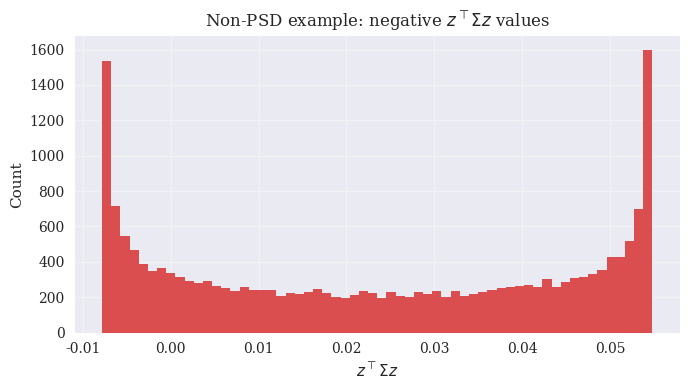

Generate this figure with matplotlib:
"""
Python & AI in Asset Management
Lab · Covariance Geometry

(c) Dr. Yves J. Hilpisch
AI-Powered by different LLMs
The Python Quants GmbH | https://tpq.io
https://hilpisch.com | https://linktr.ee/dyjh
"""

import numpy as np
import matplotlib.pyplot as plt

from pathlib import Path

plt.style.use("seaborn-v0_8")
plt.rcParams.update({"font.family": "serif", "lines.linewidth": 1.0})

OUT_DIR = Path("labs/figures")
OUT_DIR.mkdir(parents=True, exist_ok=True)

p = np.array([0.10, 0.20, 0.30, 0.20, 0.15, 0.05])

x1 = np.array([1.40, 1.20, 1.05, 0.95, 0.80, 0.60])
x2 = np.array([1.15, 1.10, 1.02, 0.98, 0.90, 0.75])

x = np.column_stack([x1, x2])
mu = (p[:, None] * x).sum(axis=0)
xc = x - mu
sigma = xc.T @ (p[:, None] * xc)

sigma1 = np.sqrt(sigma[0, 0])
sigma2 = np.sqrt(sigma[1, 1])

c_bad = 1.5 * sigma1 * sigma2
sigma_bad = np.array([[sigma1**2, c_bad], [c_bad, sigma2**2]])

rng = np.random.default_rng(42)

z = rng.normal(size=(20000, 2))
z = z / np.linalg.norm(z, axis=1, keepdims=True)
q_bad = np.einsum("ni,ij,nj->n", z, sigma_bad, z)

fig, ax = plt.subplots(figsize=(7, 4))
ax.hist(q_bad, bins=60, color="#d62728", alpha=0.8)
ax.set_title(r"Non-PSD example: negative $z^\top \Sigma z$ values")
ax.set_xlabel(r"$z^\top \Sigma z$")
ax.set_ylabel("Count")
ax.grid(True, alpha=0.35)

fig.tight_layout()
fig.savefig(OUT_DIR / "fig_cov_nonpsd_hist.png", dpi=300,
            bbox_inches="tight")
plt.close(fig)
